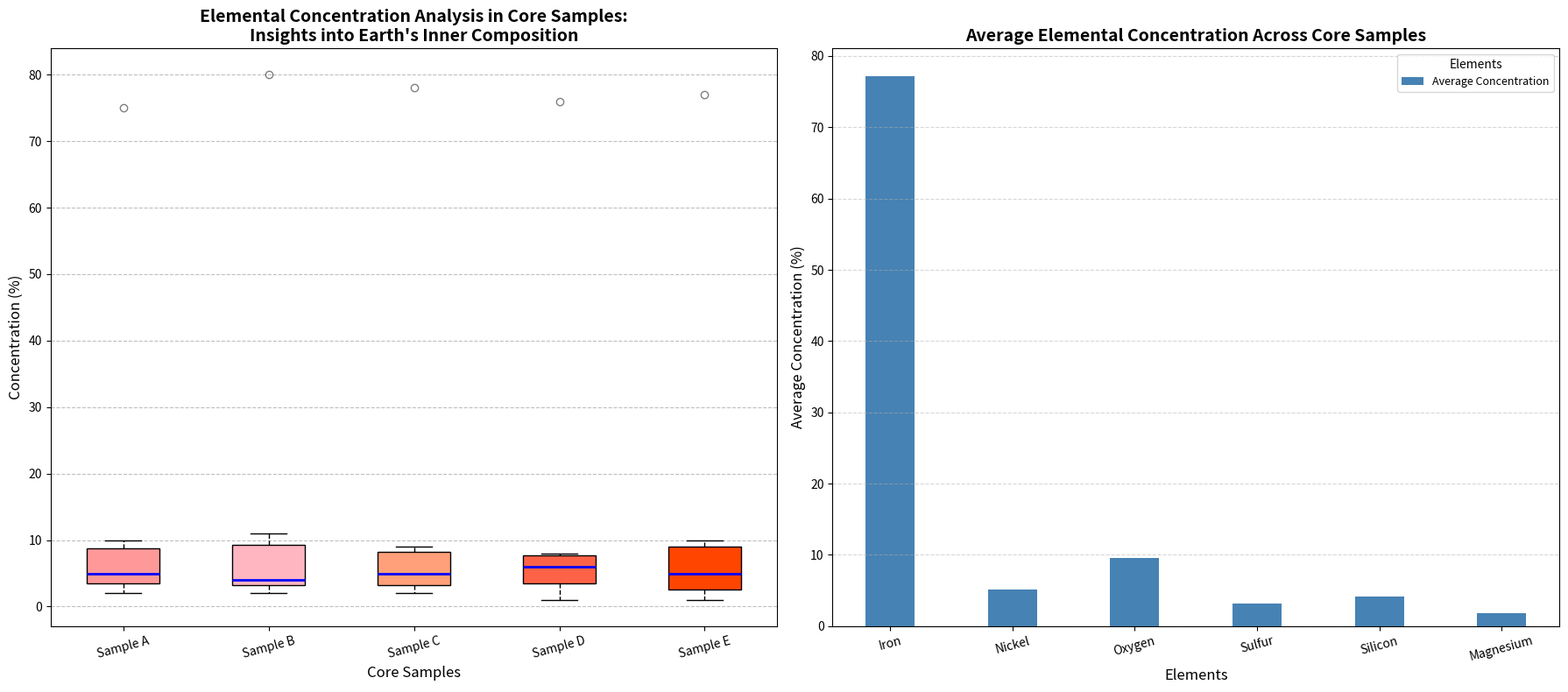

This chart was generated by the following Python code:
import matplotlib.pyplot as plt
import numpy as np

# Fictional research data about the concentration of different elements in Earth's core samples
elements = ['Iron', 'Nickel', 'Oxygen', 'Sulfur', 'Silicon', 'Magnesium']
core_sample_A = [75, 5, 10, 3, 5, 2]
core_sample_B = [80, 4, 11, 2, 4, 3]
core_sample_C = [78, 6, 9, 4, 3, 2]
core_sample_D = [76, 5, 8, 3, 7, 1]
core_sample_E = [77, 6, 10, 4, 2, 1]

data = [core_sample_A, core_sample_B, core_sample_C, core_sample_D, core_sample_E]

# Additional data for average concentration percentages
average_concentration = np.mean(data, axis=0)

# Set up the figure and subplots
fig, (ax1, ax2) = plt.subplots(1, 2, figsize=(18, 8))

# Box Plot on the left
bp = ax1.boxplot(data, patch_artist=True, notch=False, widths=0.5,
                 boxprops=dict(facecolor='#ffcccb', color='black'),
                 whiskerprops=dict(color='black', linestyle='--'),
                 capprops=dict(color='black'),
                 medianprops=dict(color='blue', linewidth=2),
                 flierprops=dict(marker='o', color='black', alpha=0.5))

colors = ['#FF9999', '#FFB6C1', '#FFA07A', '#FF6347', '#FF4500']
for patch, color in zip(bp['boxes'], colors):
    patch.set(facecolor=color)

ax1.set_title("Elemental Concentration Analysis in Core Samples:\nInsights into Earth's Inner Composition",
              fontsize=14, fontweight='bold')
ax1.set_ylabel("Concentration (%)", fontsize=12)
ax1.set_xlabel("Core Samples", fontsize=12)
ax1.set_xticklabels(["Sample A", "Sample B", "Sample C", "Sample D", "Sample E"],
                    fontsize=10, rotation=15)
ax1.yaxis.grid(True, linestyle='--', which='major', color='grey', alpha=0.5)

# Bar Plot on the right
x = np.arange(len(elements))  # the label locations
width = 0.4  # the width of the bars

# Plot the average concentration of each element
ax2.bar(x, average_concentration, width, label='Average Concentration', color='#4682B4')

ax2.set_title("Average Elemental Concentration Across Core Samples", fontsize=14, fontweight='bold')
ax2.set_ylabel("Average Concentration (%)", fontsize=12)
ax2.set_xlabel("Elements", fontsize=12)
ax2.set_xticks(x)
ax2.set_xticklabels(elements, fontsize=10, rotation=15)
ax2.legend(title="Elements", fontsize=9, title_fontsize=10)
ax2.grid(axis='y', linestyle='--', alpha=0.5)

# Adjust layout automatically
plt.tight_layout()

# Show the plots
plt.show()
